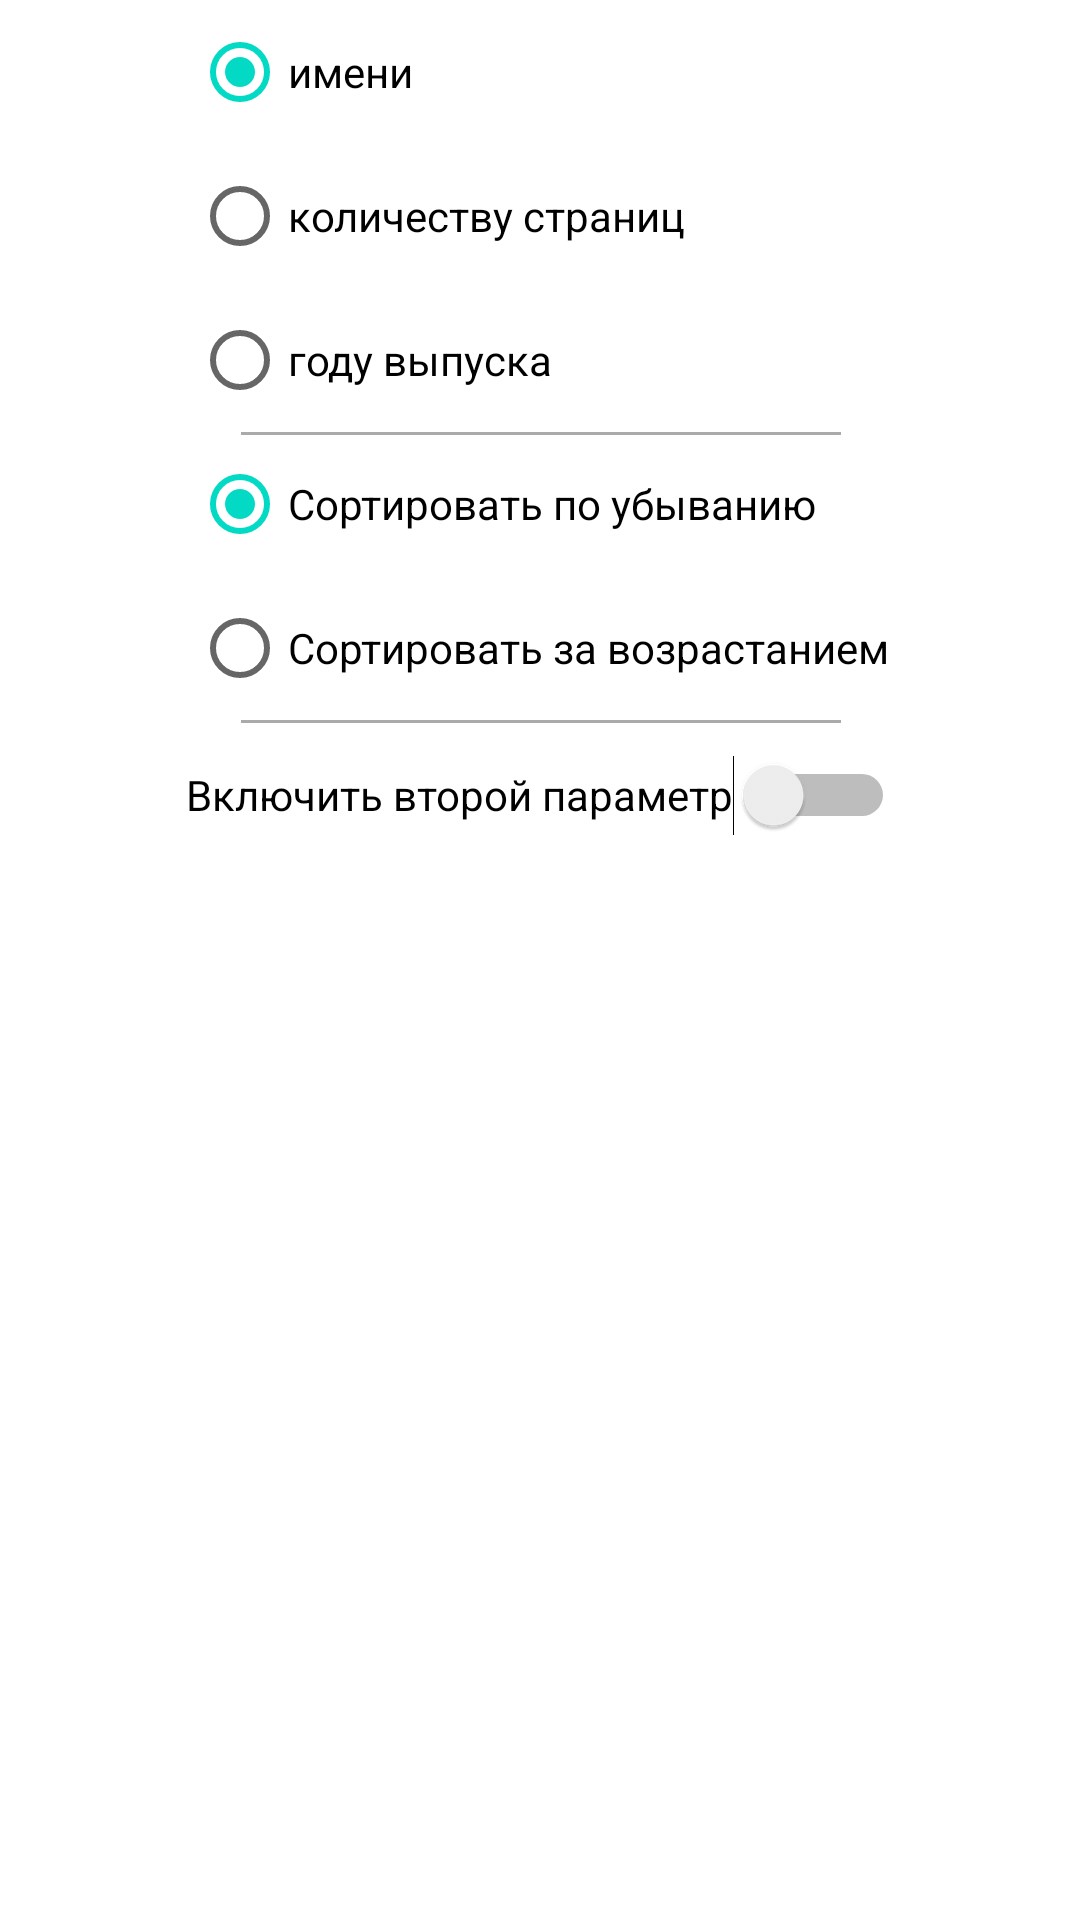

Produce the Android XML layout that renders to this screen, including the resource entries it uses.
<!-- AndroidManifest.xml: application theme Theme.BookStory -->
<!-- res/layout/dialog_sort_preferences.xml -->
<?xml version="1.0" encoding="utf-8"?>
<androidx.constraintlayout.widget.ConstraintLayout xmlns:android="http://schemas.android.com/apk/res/android"
    xmlns:app="http://schemas.android.com/apk/res-auto"
    xmlns:tools="http://schemas.android.com/tools"
    android:layout_width="wrap_content"
    android:layout_height="wrap_content">

    <RadioGroup
        android:id="@+id/radioGroup_dialogSortPref_selectArg"
        android:layout_width="wrap_content"
        android:layout_height="wrap_content"
        app:layout_constraintStart_toStartOf="@+id/radioGroup_dialogSortPref_selectOrder"
        app:layout_constraintTop_toTopOf="parent">

        <RadioButton
            android:id="@+id/radioButton_dialogSortPref_name"
            android:layout_width="match_parent"
            android:layout_height="wrap_content"
            android:checked="true"
            android:text="имени" />

        <RadioButton
            android:id="@+id/radioButton_dialogSortPref_numberOfPages"
            android:layout_width="match_parent"
            android:layout_height="wrap_content"
            android:text="количеству страниц" />

        <RadioButton
            android:id="@+id/radioButton_dialogSortPref_yearOfPublication"
            android:layout_width="match_parent"
            android:layout_height="wrap_content"
            android:text="году выпуска" />
    </RadioGroup>

    <View
        android:id="@+id/divider"
        android:layout_width="200dp"
        android:layout_height="1dp"
        android:background="@android:color/darker_gray"
        app:layout_constraintEnd_toEndOf="@+id/radioGroup_dialogSortPref_selectOrder"
        app:layout_constraintStart_toStartOf="@+id/radioGroup_dialogSortPref_selectOrder"
        app:layout_constraintTop_toBottomOf="@+id/radioGroup_dialogSortPref_selectArg" />

    <RadioGroup
        android:id="@+id/radioGroup_dialogSortPref_selectOrder"
        android:layout_width="wrap_content"
        android:layout_height="wrap_content"
        app:layout_constraintEnd_toEndOf="parent"
        app:layout_constraintStart_toStartOf="parent"
        app:layout_constraintTop_toBottomOf="@+id/radioGroup_dialogSortPref_selectArg">

        <RadioButton
            android:id="@+id/radioButton_dialogSortPref_DESC"
            android:layout_width="match_parent"
            android:layout_height="wrap_content"
            android:checked="true"
            android:text="Сортировать по убыванию" />

        <RadioButton
            android:id="@+id/radioButton_dialogSortPref_ASC"
            android:layout_width="match_parent"
            android:layout_height="wrap_content"
            android:text="Сортировать за возрастанием" />

    </RadioGroup>

    <View
        android:id="@+id/divider2"
        android:layout_width="200dp"
        android:layout_height="1dp"
        android:background="@android:color/darker_gray"
        app:layout_constraintEnd_toEndOf="@+id/radioGroup_dialogSortPref_selectOrder"
        app:layout_constraintStart_toStartOf="@+id/radioGroup_dialogSortPref_selectOrder"
        app:layout_constraintTop_toBottomOf="@+id/radioGroup_dialogSortPref_selectOrder" />

    <Switch
        android:id="@+id/switch1"
        android:layout_width="wrap_content"
        android:layout_height="wrap_content"
        android:minHeight="48dp"
        android:text="Включить второй параметр"
        app:layout_constraintEnd_toEndOf="parent"
        app:layout_constraintStart_toStartOf="parent"
        app:layout_constraintTop_toBottomOf="@+id/divider2" />
</androidx.constraintlayout.widget.ConstraintLayout>
<!-- resources referenced by this layout -->
<resources>
  <style name="Theme.BookStory" parent="Theme.MaterialComponents.DayNight.DarkActionBar">
          
          <item name="colorPrimary">@color/purple_500</item>
          <item name="colorPrimaryVariant">@color/purple_700</item>
          <item name="colorOnPrimary">@color/white</item>
          
          <item name="colorSecondary">@color/teal_200</item>
          <item name="colorSecondaryVariant">@color/teal_700</item>
          <item name="colorOnSecondary">@color/black</item>
          
          <item name="android:statusBarColor" tools:targetApi="l">?attr/colorPrimaryVariant</item>
          
      </style>
  <!-- not gathered from this repository: default colours our renderer supplied (Android Studio template values) -->
  <color name="purple_500">#FF6200EE</color>
  <color name="purple_700">#FF3700B3</color>
  <color name="teal_200">#FF03DAC5</color>
  <color name="teal_700">#FF018786</color>
  <color name="black">#FF000000</color>
  <color name="white">#FFFFFFFF</color>
</resources>
